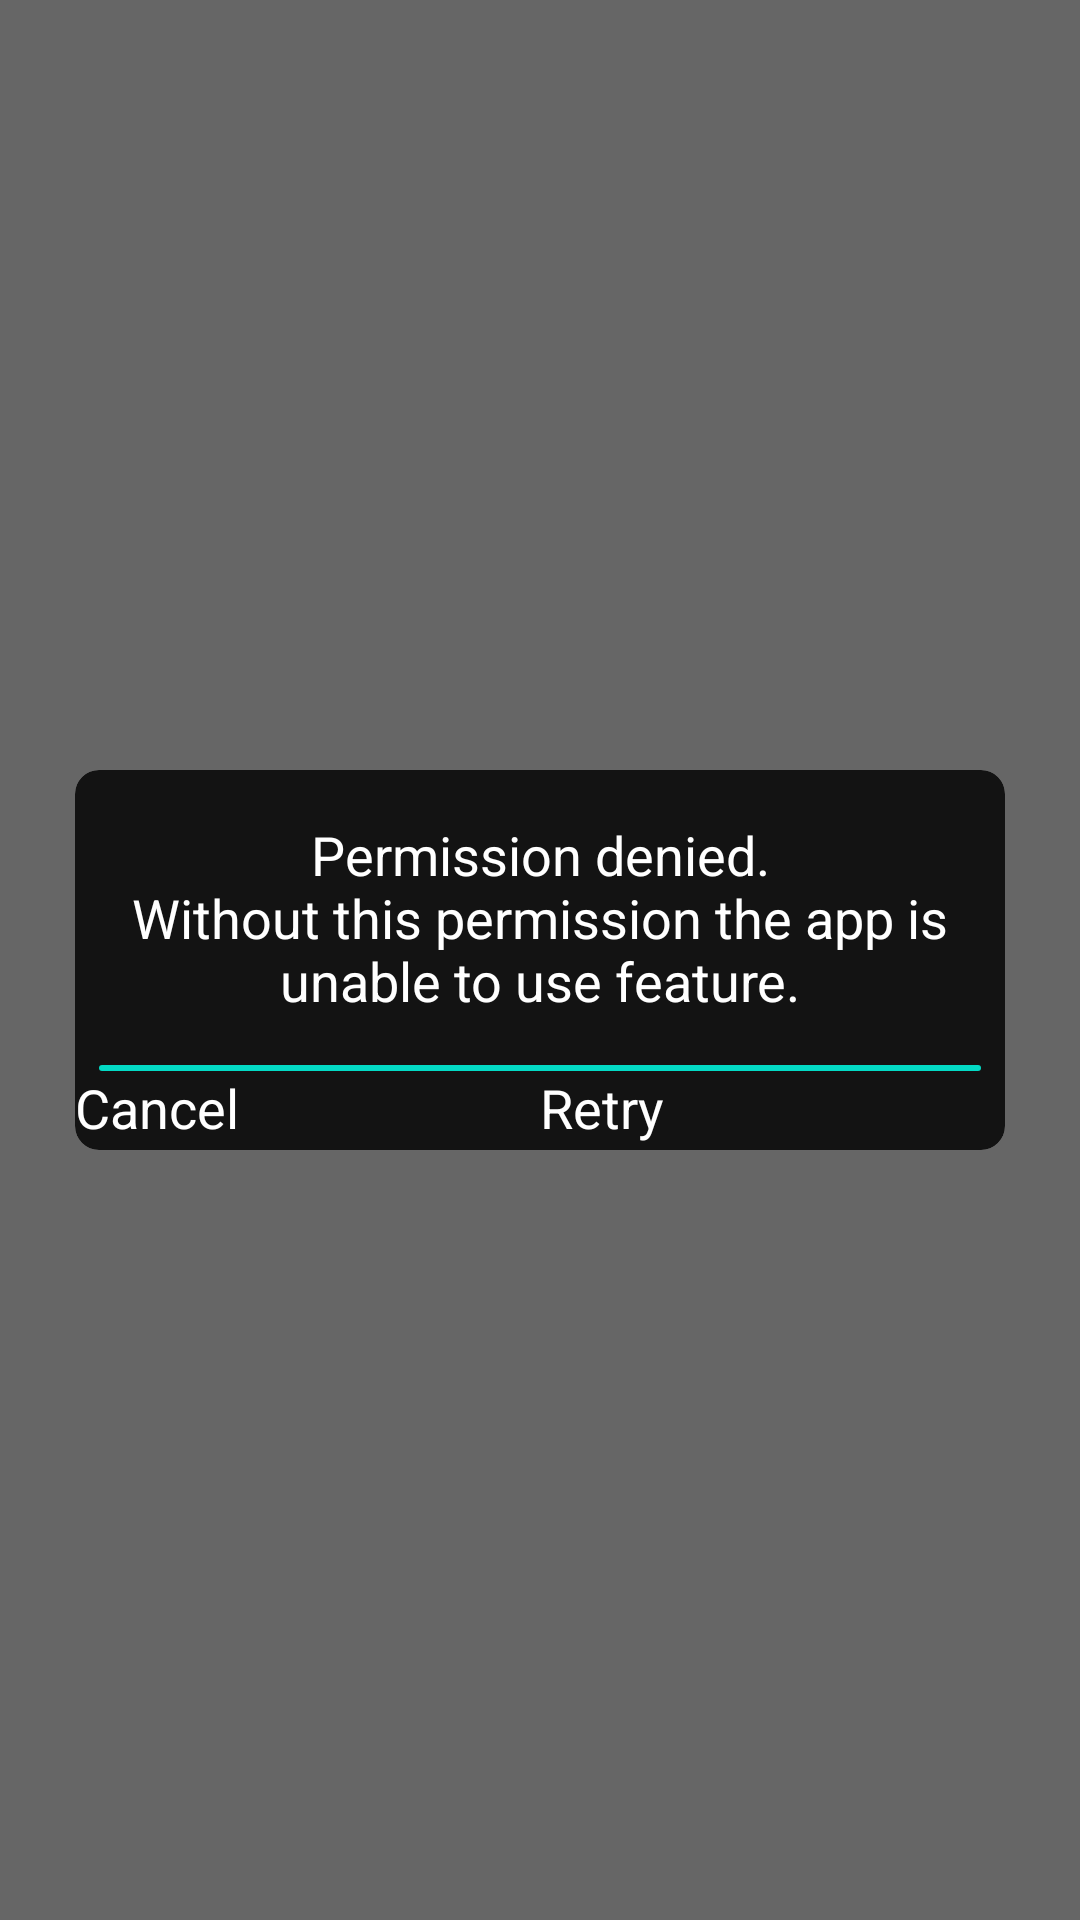

Write the Android layout XML for this screen, with the resource values it uses.
<!-- AndroidManifest.xml: application theme Theme.CleanApp -->
<!-- res/layout/permission_rationale_dialog.xml -->
<?xml version="1.0" encoding="utf-8"?>
<androidx.constraintlayout.widget.ConstraintLayout xmlns:android="http://schemas.android.com/apk/res/android"
    xmlns:app="http://schemas.android.com/apk/res-auto"
    android:layout_width="match_parent"
    android:layout_height="match_parent"
    android:layout_gravity="center"
    android:background="@color/color_black_60"
    android:clickable="true"
    android:elevation="20dp"
    android:fitsSystemWindows="true"
    android:focusable="true">

    <androidx.cardview.widget.CardView
        android:layout_width="310dp"
        android:layout_height="wrap_content"
        app:cardBackgroundColor="@color/color_dark_gray"
        app:cardCornerRadius="8dp"
        app:layout_constraintBottom_toBottomOf="parent"
        app:layout_constraintEnd_toEndOf="parent"
        app:layout_constraintStart_toStartOf="parent"
        app:layout_constraintTop_toTopOf="parent">

        <androidx.constraintlayout.widget.ConstraintLayout
            android:layout_width="match_parent"
            android:layout_height="match_parent">

            <TextView
                android:id="@+id/tvStartEventMessage"
                android:layout_width="wrap_content"
                android:layout_height="wrap_content"
                android:padding="16dp"
                android:text="@string/permission_rationale_title"
                android:textAlignment="center"
                android:textColor="@color/color_white"
                android:textSize="18sp"
                app:layout_constraintBottom_toTopOf="@id/divider"
                app:layout_constraintEnd_toEndOf="parent"
                app:layout_constraintStart_toStartOf="parent"
                app:layout_constraintTop_toTopOf="parent" />

            <View
                android:id="@+id/divider"
                android:layout_width="0dp"
                android:layout_height="2dp"
                android:layout_marginHorizontal="8dp"
                android:background="@drawable/divider_rounded"
                android:backgroundTint="@color/color_teal_200"
                app:layout_constraintBottom_toTopOf="@id/btnCancel"
                app:layout_constraintEnd_toEndOf="parent"
                app:layout_constraintStart_toStartOf="parent"
                app:layout_constraintTop_toBottomOf="@id/tvStartEventMessage" />

            <Button
                android:id="@+id/btnCancel"
                android:layout_width="0dp"
                android:layout_height="wrap_content"
                android:layout_marginBottom="2dp"
                android:background="@android:color/transparent"
                android:text="@string/cancel"
                android:textAllCaps="false"
                android:textColor="@color/color_white"
                android:textSize="18sp"
                app:layout_constraintBottom_toBottomOf="parent"
                app:layout_constraintEnd_toStartOf="@+id/btnRetry"
                app:layout_constraintHorizontal_bias="0.5"
                app:layout_constraintHorizontal_chainStyle="spread"
                app:layout_constraintStart_toStartOf="parent"
                app:layout_constraintTop_toBottomOf="@id/divider" />

            <Button
                android:id="@+id/btnRetry"
                android:layout_width="0dp"
                android:layout_height="wrap_content"
                android:background="@android:color/transparent"
                android:text="@string/retry"
                android:textAllCaps="false"
                android:textColor="@color/color_white"
                android:textSize="18sp"
                app:layout_constraintBottom_toBottomOf="@id/btnCancel"
                app:layout_constraintEnd_toEndOf="parent"
                app:layout_constraintHorizontal_bias="0.5"
                app:layout_constraintStart_toEndOf="@id/btnCancel"
                app:layout_constraintTop_toTopOf="@id/btnCancel" />

        </androidx.constraintlayout.widget.ConstraintLayout>

    </androidx.cardview.widget.CardView>

</androidx.constraintlayout.widget.ConstraintLayout>
<!-- resources referenced by this layout -->
<resources>
  <color name="color_black_60">#99000000</color>
  <color name="color_dark_gray">#131313</color>
  <color name="color_teal_200">#FF03DAC5</color>
  <color name="color_white">#FFFFFF</color>
  <!-- drawable divider_rounded (drawable) -->
  <?xml version="1.0" encoding="utf-8"?>
  <shape android:shape="rectangle"
      xmlns:android="http://schemas.android.com/apk/res/android">
      <corners android:radius="20dp"/>
      <solid android:color="@color/color_black"/>
  </shape>
  <string name="cancel">Cancel</string>
  <string name="permission_rationale_title">Permission denied.\nWithout this permission the app is unable to use feature.</string>
  <string name="retry">Retry</string>
  <color name="color_black">#FF000000</color>
</resources>
